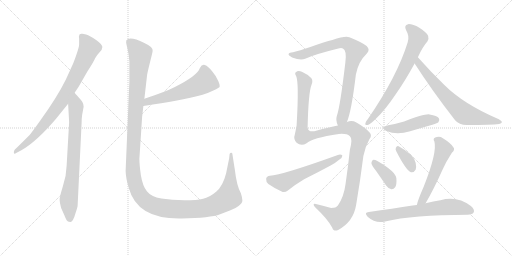
t = 0.00 s
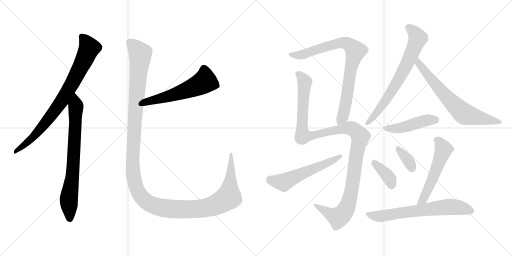
t = 2.33 s
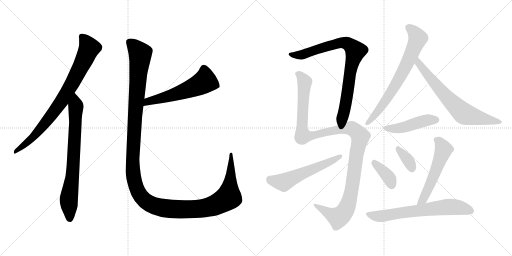
t = 4.66 s
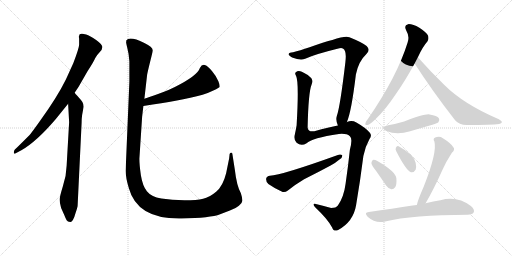
t = 6.99 s
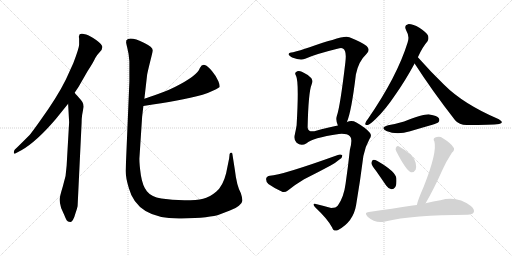
t = 9.32 s
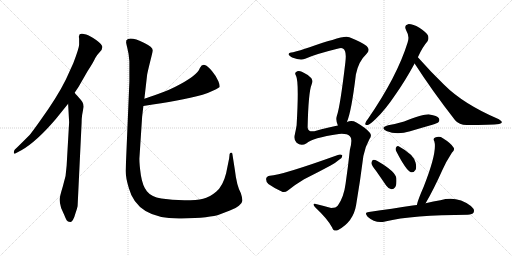
t = 11.64 s

The animated SVG that drew these frames (rendered in a browser with its animation timeline set to each time). Animation: 14 CSS @keyframes rules; one cycle of 11.64 s.

<svg version="1.1" viewBox="0 0 2048 1024" xmlns="http://www.w3.org/2000/svg">
  <g stroke="lightgray" stroke-dasharray="1,1" stroke-width="1" transform="scale(4, 4)">
    <line x1="0" y1="0" x2="256" y2="256"></line>
    <line x1="256" y1="0" x2="0" y2="256"></line>
    <line x1="128" y1="0" x2="128" y2="256"></line>
    <line x1="0" y1="128" x2="256" y2="128"></line>
    <line x1="256" y1="0" x2="512" y2="256"></line>
    <line x1="512" y1="0" x2="256" y2="256"></line>
    <line x1="384" y1="0" x2="384" y2="256"></line>
    <line x1="256" y1="128" x2="512" y2="128"></line>
  </g>
<g transform="scale(1, -1) translate(0, -850)">
   <style type="text/css">
    @keyframes keyframes0 {
      from {
       stroke: black;
       stroke-dashoffset: 822;
       stroke-width: 128;
       }
       73% {
       animation-timing-function: step-end;
       stroke: black;
       stroke-dashoffset: 0;
       stroke-width: 128;
       }
       to {
       stroke: black;
       stroke-width: 1024;
       }
       }
       #make-me-a-hanzi-animation-0 {
         animation: keyframes0 0.918945s both;
         animation-delay: 0.000000s;
         animation-timing-function: linear;
       }
    @keyframes keyframes1 {
      from {
       stroke: black;
       stroke-dashoffset: 755;
       stroke-width: 128;
       }
       71% {
       animation-timing-function: step-end;
       stroke: black;
       stroke-dashoffset: 0;
       stroke-width: 128;
       }
       to {
       stroke: black;
       stroke-width: 1024;
       }
       }
       #make-me-a-hanzi-animation-1 {
         animation: keyframes1 0.864421s both;
         animation-delay: 0.918945s;
         animation-timing-function: linear;
       }
    @keyframes keyframes2 {
      from {
       stroke: black;
       stroke-dashoffset: 568;
       stroke-width: 128;
       }
       65% {
       animation-timing-function: step-end;
       stroke: black;
       stroke-dashoffset: 0;
       stroke-width: 128;
       }
       to {
       stroke: black;
       stroke-width: 1024;
       }
       }
       #make-me-a-hanzi-animation-2 {
         animation: keyframes2 0.712240s both;
         animation-delay: 1.783366s;
         animation-timing-function: linear;
       }
    @keyframes keyframes3 {
      from {
       stroke: black;
       stroke-dashoffset: 1447;
       stroke-width: 128;
       }
       82% {
       animation-timing-function: step-end;
       stroke: black;
       stroke-dashoffset: 0;
       stroke-width: 128;
       }
       to {
       stroke: black;
       stroke-width: 1024;
       }
       }
       #make-me-a-hanzi-animation-3 {
         animation: keyframes3 1.427572s both;
         animation-delay: 2.495606s;
         animation-timing-function: linear;
       }
    @keyframes keyframes4 {
      from {
       stroke: black;
       stroke-dashoffset: 835;
       stroke-width: 128;
       }
       73% {
       animation-timing-function: step-end;
       stroke: black;
       stroke-dashoffset: 0;
       stroke-width: 128;
       }
       to {
       stroke: black;
       stroke-width: 1024;
       }
       }
       #make-me-a-hanzi-animation-4 {
         animation: keyframes4 0.929525s both;
         animation-delay: 3.923178s;
         animation-timing-function: linear;
       }
    @keyframes keyframes5 {
      from {
       stroke: black;
       stroke-dashoffset: 1204;
       stroke-width: 128;
       }
       80% {
       animation-timing-function: step-end;
       stroke: black;
       stroke-dashoffset: 0;
       stroke-width: 128;
       }
       to {
       stroke: black;
       stroke-width: 1024;
       }
       }
       #make-me-a-hanzi-animation-5 {
         animation: keyframes5 1.229818s both;
         animation-delay: 4.852703s;
         animation-timing-function: linear;
       }
    @keyframes keyframes6 {
      from {
       stroke: black;
       stroke-dashoffset: 565;
       stroke-width: 128;
       }
       65% {
       animation-timing-function: step-end;
       stroke: black;
       stroke-dashoffset: 0;
       stroke-width: 128;
       }
       to {
       stroke: black;
       stroke-width: 1024;
       }
       }
       #make-me-a-hanzi-animation-6 {
         animation: keyframes6 0.709798s both;
         animation-delay: 6.082521s;
         animation-timing-function: linear;
       }
    @keyframes keyframes7 {
      from {
       stroke: black;
       stroke-dashoffset: 710;
       stroke-width: 128;
       }
       70% {
       animation-timing-function: step-end;
       stroke: black;
       stroke-dashoffset: 0;
       stroke-width: 128;
       }
       to {
       stroke: black;
       stroke-width: 1024;
       }
       }
       #make-me-a-hanzi-animation-7 {
         animation: keyframes7 0.827799s both;
         animation-delay: 6.792319s;
         animation-timing-function: linear;
       }
    @keyframes keyframes8 {
      from {
       stroke: black;
       stroke-dashoffset: 692;
       stroke-width: 128;
       }
       69% {
       animation-timing-function: step-end;
       stroke: black;
       stroke-dashoffset: 0;
       stroke-width: 128;
       }
       to {
       stroke: black;
       stroke-width: 1024;
       }
       }
       #make-me-a-hanzi-animation-8 {
         animation: keyframes8 0.813151s both;
         animation-delay: 7.620118s;
         animation-timing-function: linear;
       }
    @keyframes keyframes9 {
      from {
       stroke: black;
       stroke-dashoffset: 459;
       stroke-width: 128;
       }
       60% {
       animation-timing-function: step-end;
       stroke: black;
       stroke-dashoffset: 0;
       stroke-width: 128;
       }
       to {
       stroke: black;
       stroke-width: 1024;
       }
       }
       #make-me-a-hanzi-animation-9 {
         animation: keyframes9 0.623535s both;
         animation-delay: 8.433269s;
         animation-timing-function: linear;
       }
    @keyframes keyframes10 {
      from {
       stroke: black;
       stroke-dashoffset: 376;
       stroke-width: 128;
       }
       55% {
       animation-timing-function: step-end;
       stroke: black;
       stroke-dashoffset: 0;
       stroke-width: 128;
       }
       to {
       stroke: black;
       stroke-width: 1024;
       }
       }
       #make-me-a-hanzi-animation-10 {
         animation: keyframes10 0.555990s both;
         animation-delay: 9.056804s;
         animation-timing-function: linear;
       }
    @keyframes keyframes11 {
      from {
       stroke: black;
       stroke-dashoffset: 351;
       stroke-width: 128;
       }
       53% {
       animation-timing-function: step-end;
       stroke: black;
       stroke-dashoffset: 0;
       stroke-width: 128;
       }
       to {
       stroke: black;
       stroke-width: 1024;
       }
       }
       #make-me-a-hanzi-animation-11 {
         animation: keyframes11 0.535645s both;
         animation-delay: 9.612794s;
         animation-timing-function: linear;
       }
    @keyframes keyframes12 {
      from {
       stroke: black;
       stroke-dashoffset: 551;
       stroke-width: 128;
       }
       64% {
       animation-timing-function: step-end;
       stroke: black;
       stroke-dashoffset: 0;
       stroke-width: 128;
       }
       to {
       stroke: black;
       stroke-width: 1024;
       }
       }
       #make-me-a-hanzi-animation-12 {
         animation: keyframes12 0.698405s both;
         animation-delay: 10.148439s;
         animation-timing-function: linear;
       }
    @keyframes keyframes13 {
      from {
       stroke: black;
       stroke-dashoffset: 672;
       stroke-width: 128;
       }
       69% {
       animation-timing-function: step-end;
       stroke: black;
       stroke-dashoffset: 0;
       stroke-width: 128;
       }
       to {
       stroke: black;
       stroke-width: 1024;
       }
       }
       #make-me-a-hanzi-animation-13 {
         animation: keyframes13 0.796875s both;
         animation-delay: 10.846844s;
         animation-timing-function: linear;
       }
</style>
<path d="M 298.5 479.0 L 314.5 503.0 L 349.5 564.0 Q 375.5 604.0 380.5 617.0 Q 386.5 629.0 397.5 640.0 Q 409.5 651.0 409.5 662.0 Q 409.5 672.0 384.5 690.0 Q 359.5 707.0 344.5 712.0 Q 330.5 716.0 327.5 715.0 Q 316.5 716.0 316.5 707.0 Q 314.5 704.0 316.5 696.0 L 316.5 673.0 Q 317.5 661.0 293.5 598.0 L 263.5 532.0 Q 228.5 461.0 160.5 367.0 Q 123.5 315.0 117.5 309.0 Q 69.5 261.0 59.5 252.0 Q 55.5 248.0 55.5 242.0 Q 53.5 230.0 66.5 239.0 L 85.5 249.0 Q 144.5 282.0 222.5 373.0 L 272.5 435.0 L 298.5 479.0 Z" fill="lightgray"></path> 
<path d="M 310.5 28.0 L 326.5 360.0 Q 326.5 376.0 328.5 390.0 L 334.5 423.0 Q 334.5 434.0 329.5 442.0 Q 324.5 450.0 312.5 463.0 Q 300.5 476.0 298.5 479.0 C 278.5 502.0 270.5 465.0 272.5 435.0 L 276.5 361.0 L 266.5 187.0 Q 265.5 147.0 251.5 105.0 Q 238.5 63.0 238.5 51.0 Q 238.5 39.0 244.5 18.0 L 257.5 -11.0 Q 262.5 -24.0 266.5 -31.0 Q 270.5 -38.0 280.5 -38.0 Q 285.5 -40.0 291.5 -30.0 Q 297.5 -20.0 303.5 2.0 Q 310.5 23.0 310.5 28.0 Z" fill="lightgray"></path> 
<path d="M 573.5 426.0 Q 651.5 438.0 702.5 447.0 Q 830.5 469.0 877.5 501.0 Q 881.5 505.0 873.5 525.0 Q 865.5 545.0 848.5 565.0 Q 832.5 585.0 819.5 590.0 Q 807.5 594.0 799.5 578.0 Q 790.5 548.0 699.5 502.0 Q 662.5 483.0 577.5 455.0 C 549.5 446.0 543.5 421.0 573.5 426.0 Z" fill="lightgray"></path> 
<path d="M 517.5 605.0 L 517.5 523.0 L 502.5 167.0 Q 502.5 140.0 515.5 97.0 Q 549.5 -28.0 726.5 -24.0 Q 841.5 -22.0 880.5 -7.0 Q 897.5 0.0 919.5 8.0 Q 941.5 15.0 955.5 27.0 Q 970.5 39.0 969.5 49.0 Q 969.5 58.0 963.5 77.0 Q 946.5 108.0 939.5 170.0 L 929.5 234.0 Q 929.5 239.0 924.5 239.0 Q 920.5 239.0 918.5 234.0 L 916.5 216.0 L 904.5 157.0 Q 891.5 105.0 864.5 83.0 Q 837.5 60.0 812.5 55.0 Q 787.5 49.0 737.5 49.0 Q 687.5 49.0 645.5 56.0 Q 604.5 63.0 587.5 85.0 Q 570.5 106.0 563.5 149.0 Q 557.5 192.0 557.5 215.0 L 568.5 383.0 L 573.5 426.0 L 577.5 455.0 L 588.5 551.0 Q 590.5 563.0 600.5 603.0 Q 610.5 642.0 610.5 647.0 Q 613.5 661.0 577.5 678.0 Q 518.5 707.0 505.5 689.0 L 504.5 680.0 Q 504.5 678.0 509.5 657.0 Q 515.5 635.0 517.5 605.0 Z" fill="lightgray"></path> 
<path d="M 1387.5 362.5 Q 1405.5 402.5 1423.5 552.5 Q 1433.5 604.5 1466.5 635.5 Q 1482.5 651.5 1466.5 666.5 Q 1447.5 681.5 1397.5 701.5 Q 1382.5 708.5 1329.5 690.5 Q 1322.5 690.5 1238.5 661.5 Q 1198.5 648.5 1172.5 641.5 Q 1156.5 640.5 1154.5 634.5 Q 1151.5 630.5 1168.5 620.5 Q 1202.5 607.5 1220.5 615.5 Q 1259.5 633.5 1349.5 655.5 Q 1365.5 659.5 1371.5 656.5 Q 1387.5 649.5 1381.5 601.5 Q 1360.5 423.5 1347.5 387.5 Q 1341.5 369.5 1351.5 348.5 C 1360.5 319.5 1377.5 334.5 1387.5 362.5 Z" fill="lightgray"></path> 
<path d="M 1351.5 348.5 Q 1317.5 342.5 1257.5 325.5 Q 1232.5 321.5 1230.5 340.5 Q 1233.5 481.5 1246.5 512.5 Q 1252.5 527.5 1245.5 537.5 Q 1230.5 553.5 1207.5 563.5 Q 1191.5 569.5 1183.5 561.5 Q 1177.5 557.5 1184.5 546.5 Q 1196.5 521.5 1186.5 349.5 Q 1183.5 331.5 1179.5 313.5 Q 1172.5 294.5 1186.5 279.5 Q 1204.5 264.5 1226.5 277.5 Q 1247.5 298.5 1355.5 314.5 Q 1386.5 317.5 1399.5 305.5 Q 1411.5 295.5 1399.5 251.5 Q 1392.5 185.5 1382.5 116.5 Q 1375.5 62.5 1351.5 28.5 Q 1344.5 18.5 1324.5 18.5 Q 1294.5 27.5 1267.5 33.5 Q 1254.5 37.5 1254.5 31.5 Q 1254.5 27.5 1262.5 19.5 Q 1311.5 -26.5 1328.5 -59.5 Q 1335.5 -78.5 1352.5 -69.5 Q 1413.5 -36.5 1424.5 30.5 Q 1440.5 124.5 1453.5 226.5 Q 1460.5 263.5 1477.5 293.5 Q 1489.5 308.5 1478.5 320.5 Q 1462.5 339.5 1425.5 360.5 Q 1407.5 370.5 1387.5 362.5 L 1351.5 348.5 Z" fill="lightgray"></path> 
<path d="M 1079.5 147.5 Q 1066.5 146.5 1064.5 135.5 Q 1063.5 122.5 1073.5 114.5 Q 1095.5 98.5 1130.5 82.5 Q 1140.5 79.5 1151.5 88.5 Q 1182.5 113.5 1216.5 133.5 Q 1270.5 160.5 1322.5 188.5 Q 1341.5 198.5 1356.5 211.5 Q 1369.5 218.5 1369.5 228.5 Q 1363.5 234.5 1351.5 230.5 Q 1126.5 149.5 1079.5 147.5 Z" fill="lightgray"></path> 
<path d="M 1671.5 621.5 Q 1690.5 663.5 1709.5 684.5 Q 1716.5 694.5 1712.5 707.5 Q 1706.5 720.5 1677.5 739.5 Q 1650.5 754.5 1632.5 753.5 Q 1614.5 749.5 1624.5 729.5 Q 1639.5 704.5 1630.5 680.5 Q 1588.5 544.5 1471.5 374.5 Q 1462.5 364.5 1461.5 357.5 Q 1458.5 347.5 1471.5 350.5 Q 1481.5 353.5 1504.5 376.5 Q 1540.5 410.5 1581.5 471.5 Q 1618.5 523.5 1658.5 596.5 L 1671.5 621.5 Z" fill="lightgray"></path> 
<path d="M 1658.5 596.5 Q 1728.5 487.5 1820.5 369.5 Q 1836.5 350.5 1866.5 350.5 Q 1965.5 350.5 1996.5 354.5 Q 2006.5 357.5 2007.5 361.5 Q 2008.5 365.5 1995.5 373.5 Q 1854.5 433.5 1776.5 511.5 Q 1725.5 560.5 1671.5 621.5 C 1651.5 643.5 1642.5 621.5 1658.5 596.5 Z" fill="lightgray"></path> 
<path d="M 1552.5 349.5 Q 1518.5 339.5 1545.5 326.5 Q 1587.5 308.5 1640.5 325.5 Q 1683.5 338.5 1729.5 351.5 Q 1750.5 358.5 1753.5 361.5 Q 1760.5 368.5 1755.5 377.5 Q 1748.5 387.5 1718.5 392.5 Q 1697.5 395.5 1616.5 364.5 Q 1586.5 355.5 1552.5 349.5 Z" fill="lightgray"></path> 
<path d="M 1504.5 166.5 Q 1523.5 139.5 1544.5 108.5 Q 1553.5 95.5 1565.5 93.5 Q 1574.5 92.5 1580.5 101.5 Q 1587.5 111.5 1585.5 137.5 Q 1582.5 164.5 1509.5 206.5 Q 1497.5 212.5 1491.5 210.5 Q 1487.5 209.5 1485.5 198.5 Q 1486.5 188.5 1504.5 166.5 Z" fill="lightgray"></path> 
<path d="M 1585.5 244.5 Q 1624.5 168.5 1643.5 161.5 Q 1653.5 157.5 1662.5 171.5 Q 1666.5 181.5 1662.5 199.5 Q 1655.5 232.5 1594.5 265.5 Q 1587.5 268.5 1583.5 259.5 Q 1580.5 252.5 1585.5 244.5 Z" fill="lightgray"></path> 
<path d="M 1702.5 37.5 Q 1735.5 94.5 1770.5 172.5 Q 1783.5 202.5 1807.5 239.5 Q 1822.5 252.5 1812.5 262.5 Q 1802.5 278.5 1771.5 297.5 Q 1758.5 307.5 1740.5 300.5 Q 1730.5 296.5 1737.5 284.5 Q 1749.5 242.5 1695.5 105.5 Q 1670.5 48.5 1667.5 30.5 C 1660.5 1.5 1687.5 11.5 1702.5 37.5 Z" fill="lightgray"></path> 
<path d="M 1667.5 30.5 Q 1658.5 30.5 1650.5 28.5 Q 1571.5 16.5 1475.5 2.5 Q 1454.5 1.5 1470.5 -16.5 Q 1501.5 -44.5 1540.5 -35.5 Q 1649.5 -8.5 1870.5 -8.5 Q 1889.5 -7.5 1894.5 0.5 Q 1900.5 12.5 1883.5 26.5 Q 1828.5 68.5 1761.5 49.5 Q 1734.5 45.5 1702.5 37.5 L 1667.5 30.5 Z" fill="lightgray"></path> 
      <clipPath id="make-me-a-hanzi-clip-0">
      <path d="M 298.5 479.0 L 314.5 503.0 L 349.5 564.0 Q 375.5 604.0 380.5 617.0 Q 386.5 629.0 397.5 640.0 Q 409.5 651.0 409.5 662.0 Q 409.5 672.0 384.5 690.0 Q 359.5 707.0 344.5 712.0 Q 330.5 716.0 327.5 715.0 Q 316.5 716.0 316.5 707.0 Q 314.5 704.0 316.5 696.0 L 316.5 673.0 Q 317.5 661.0 293.5 598.0 L 263.5 532.0 Q 228.5 461.0 160.5 367.0 Q 123.5 315.0 117.5 309.0 Q 69.5 261.0 59.5 252.0 Q 55.5 248.0 55.5 242.0 Q 53.5 230.0 66.5 239.0 L 85.5 249.0 Q 144.5 282.0 222.5 373.0 L 272.5 435.0 L 298.5 479.0 Z" fill="lightgray"></path>
      </clipPath>
      <path clip-path="url(#make-me-a-hanzi-clip-0)" d="M 328.5 702.0 L 357.5 658.0 L 279.5 500.0 L 246.5 445.0 L 165.5 338.0 L 113.5 284.0 L 62.5 245.0 " fill="none" id="make-me-a-hanzi-animation-0" stroke-dasharray="694 1388" stroke-linecap="round"></path>

      <clipPath id="make-me-a-hanzi-clip-1">
      <path d="M 310.5 28.0 L 326.5 360.0 Q 326.5 376.0 328.5 390.0 L 334.5 423.0 Q 334.5 434.0 329.5 442.0 Q 324.5 450.0 312.5 463.0 Q 300.5 476.0 298.5 479.0 C 278.5 502.0 270.5 465.0 272.5 435.0 L 276.5 361.0 L 266.5 187.0 Q 265.5 147.0 251.5 105.0 Q 238.5 63.0 238.5 51.0 Q 238.5 39.0 244.5 18.0 L 257.5 -11.0 Q 262.5 -24.0 266.5 -31.0 Q 270.5 -38.0 280.5 -38.0 Q 285.5 -40.0 291.5 -30.0 Q 297.5 -20.0 303.5 2.0 Q 310.5 23.0 310.5 28.0 Z" fill="lightgray"></path>
      </clipPath>
      <path clip-path="url(#make-me-a-hanzi-clip-1)" d="M 296.5 473.0 L 303.5 423.0 L 291.5 164.0 L 275.5 57.0 L 278.5 -24.0 " fill="none" id="make-me-a-hanzi-animation-1" stroke-dasharray="627 1254" stroke-linecap="round"></path>

      <clipPath id="make-me-a-hanzi-clip-2">
      <path d="M 573.5 426.0 Q 651.5 438.0 702.5 447.0 Q 830.5 469.0 877.5 501.0 Q 881.5 505.0 873.5 525.0 Q 865.5 545.0 848.5 565.0 Q 832.5 585.0 819.5 590.0 Q 807.5 594.0 799.5 578.0 Q 790.5 548.0 699.5 502.0 Q 662.5 483.0 577.5 455.0 C 549.5 446.0 543.5 421.0 573.5 426.0 Z" fill="lightgray"></path>
      </clipPath>
      <path clip-path="url(#make-me-a-hanzi-clip-2)" d="M 868.5 506.0 L 818.5 525.0 L 791.5 508.0 L 707.5 475.0 L 591.5 445.0 L 581.5 432.0 " fill="none" id="make-me-a-hanzi-animation-2" stroke-dasharray="440 880" stroke-linecap="round"></path>

      <clipPath id="make-me-a-hanzi-clip-3">
      <path d="M 517.5 605.0 L 517.5 523.0 L 502.5 167.0 Q 502.5 140.0 515.5 97.0 Q 549.5 -28.0 726.5 -24.0 Q 841.5 -22.0 880.5 -7.0 Q 897.5 0.0 919.5 8.0 Q 941.5 15.0 955.5 27.0 Q 970.5 39.0 969.5 49.0 Q 969.5 58.0 963.5 77.0 Q 946.5 108.0 939.5 170.0 L 929.5 234.0 Q 929.5 239.0 924.5 239.0 Q 920.5 239.0 918.5 234.0 L 916.5 216.0 L 904.5 157.0 Q 891.5 105.0 864.5 83.0 Q 837.5 60.0 812.5 55.0 Q 787.5 49.0 737.5 49.0 Q 687.5 49.0 645.5 56.0 Q 604.5 63.0 587.5 85.0 Q 570.5 106.0 563.5 149.0 Q 557.5 192.0 557.5 215.0 L 568.5 383.0 L 573.5 426.0 L 577.5 455.0 L 588.5 551.0 Q 590.5 563.0 600.5 603.0 Q 610.5 642.0 610.5 647.0 Q 613.5 661.0 577.5 678.0 Q 518.5 707.0 505.5 689.0 L 504.5 680.0 Q 504.5 678.0 509.5 657.0 Q 515.5 635.0 517.5 605.0 Z" fill="lightgray"></path>
      </clipPath>
      <path clip-path="url(#make-me-a-hanzi-clip-3)" d="M 515.5 683.0 L 552.5 646.0 L 561.5 625.0 L 542.5 421.0 L 530.5 189.0 L 540.5 113.0 L 570.5 57.0 L 586.5 42.0 L 619.5 26.0 L 678.5 14.0 L 777.5 13.0 L 825.5 19.0 L 870.5 35.0 L 914.5 61.0 L 924.5 234.0 " fill="none" id="make-me-a-hanzi-animation-3" stroke-dasharray="1319 2638" stroke-linecap="round"></path>

      <clipPath id="make-me-a-hanzi-clip-4">
      <path d="M 1387.5 362.5 Q 1405.5 402.5 1423.5 552.5 Q 1433.5 604.5 1466.5 635.5 Q 1482.5 651.5 1466.5 666.5 Q 1447.5 681.5 1397.5 701.5 Q 1382.5 708.5 1329.5 690.5 Q 1322.5 690.5 1238.5 661.5 Q 1198.5 648.5 1172.5 641.5 Q 1156.5 640.5 1154.5 634.5 Q 1151.5 630.5 1168.5 620.5 Q 1202.5 607.5 1220.5 615.5 Q 1259.5 633.5 1349.5 655.5 Q 1365.5 659.5 1371.5 656.5 Q 1387.5 649.5 1381.5 601.5 Q 1360.5 423.5 1347.5 387.5 Q 1341.5 369.5 1351.5 348.5 C 1360.5 319.5 1377.5 334.5 1387.5 362.5 Z" fill="lightgray"></path>
      </clipPath>
      <path clip-path="url(#make-me-a-hanzi-clip-4)" d="M 1160.5 633.5 L 1210.5 632.5 L 1256.5 651.5 L 1362.5 679.5 L 1396.5 672.5 L 1421.5 646.5 L 1399.5 562.5 L 1377.5 408.5 L 1369.5 380.5 L 1354.5 357.5 " fill="none" id="make-me-a-hanzi-animation-4" stroke-dasharray="707 1414" stroke-linecap="round"></path>

      <clipPath id="make-me-a-hanzi-clip-5">
      <path d="M 1351.5 348.5 Q 1317.5 342.5 1257.5 325.5 Q 1232.5 321.5 1230.5 340.5 Q 1233.5 481.5 1246.5 512.5 Q 1252.5 527.5 1245.5 537.5 Q 1230.5 553.5 1207.5 563.5 Q 1191.5 569.5 1183.5 561.5 Q 1177.5 557.5 1184.5 546.5 Q 1196.5 521.5 1186.5 349.5 Q 1183.5 331.5 1179.5 313.5 Q 1172.5 294.5 1186.5 279.5 Q 1204.5 264.5 1226.5 277.5 Q 1247.5 298.5 1355.5 314.5 Q 1386.5 317.5 1399.5 305.5 Q 1411.5 295.5 1399.5 251.5 Q 1392.5 185.5 1382.5 116.5 Q 1375.5 62.5 1351.5 28.5 Q 1344.5 18.5 1324.5 18.5 Q 1294.5 27.5 1267.5 33.5 Q 1254.5 37.5 1254.5 31.5 Q 1254.5 27.5 1262.5 19.5 Q 1311.5 -26.5 1328.5 -59.5 Q 1335.5 -78.5 1352.5 -69.5 Q 1413.5 -36.5 1424.5 30.5 Q 1440.5 124.5 1453.5 226.5 Q 1460.5 263.5 1477.5 293.5 Q 1489.5 308.5 1478.5 320.5 Q 1462.5 339.5 1425.5 360.5 Q 1407.5 370.5 1387.5 362.5 L 1351.5 348.5 Z" fill="lightgray"></path>
      </clipPath>
      <path clip-path="url(#make-me-a-hanzi-clip-5)" d="M 1192.5 554.5 L 1214.5 531.5 L 1218.5 518.5 L 1207.5 361.5 L 1211.5 307.5 L 1250.5 308.5 L 1327.5 327.5 L 1400.5 337.5 L 1417.5 330.5 L 1441.5 304.5 L 1424.5 226.5 L 1408.5 100.5 L 1395.5 42.5 L 1380.5 7.5 L 1352.5 -19.5 L 1261.5 27.5 " fill="none" id="make-me-a-hanzi-animation-5" stroke-dasharray="1076 2152" stroke-linecap="round"></path>

      <clipPath id="make-me-a-hanzi-clip-6">
      <path d="M 1079.5 147.5 Q 1066.5 146.5 1064.5 135.5 Q 1063.5 122.5 1073.5 114.5 Q 1095.5 98.5 1130.5 82.5 Q 1140.5 79.5 1151.5 88.5 Q 1182.5 113.5 1216.5 133.5 Q 1270.5 160.5 1322.5 188.5 Q 1341.5 198.5 1356.5 211.5 Q 1369.5 218.5 1369.5 228.5 Q 1363.5 234.5 1351.5 230.5 Q 1126.5 149.5 1079.5 147.5 Z" fill="lightgray"></path>
      </clipPath>
      <path clip-path="url(#make-me-a-hanzi-clip-6)" d="M 1078.5 133.5 L 1133.5 121.5 L 1363.5 225.5 " fill="none" id="make-me-a-hanzi-animation-6" stroke-dasharray="437 874" stroke-linecap="round"></path>

      <clipPath id="make-me-a-hanzi-clip-7">
      <path d="M 1671.5 621.5 Q 1690.5 663.5 1709.5 684.5 Q 1716.5 694.5 1712.5 707.5 Q 1706.5 720.5 1677.5 739.5 Q 1650.5 754.5 1632.5 753.5 Q 1614.5 749.5 1624.5 729.5 Q 1639.5 704.5 1630.5 680.5 Q 1588.5 544.5 1471.5 374.5 Q 1462.5 364.5 1461.5 357.5 Q 1458.5 347.5 1471.5 350.5 Q 1481.5 353.5 1504.5 376.5 Q 1540.5 410.5 1581.5 471.5 Q 1618.5 523.5 1658.5 596.5 L 1671.5 621.5 Z" fill="lightgray"></path>
      </clipPath>
      <path clip-path="url(#make-me-a-hanzi-clip-7)" d="M 1634.5 739.5 L 1659.5 717.5 L 1671.5 697.5 L 1656.5 658.5 L 1582.5 510.5 L 1524.5 422.5 L 1469.5 358.5 " fill="none" id="make-me-a-hanzi-animation-7" stroke-dasharray="582 1164" stroke-linecap="round"></path>

      <clipPath id="make-me-a-hanzi-clip-8">
      <path d="M 1658.5 596.5 Q 1728.5 487.5 1820.5 369.5 Q 1836.5 350.5 1866.5 350.5 Q 1965.5 350.5 1996.5 354.5 Q 2006.5 357.5 2007.5 361.5 Q 2008.5 365.5 1995.5 373.5 Q 1854.5 433.5 1776.5 511.5 Q 1725.5 560.5 1671.5 621.5 C 1651.5 643.5 1642.5 621.5 1658.5 596.5 Z" fill="lightgray"></path>
      </clipPath>
      <path clip-path="url(#make-me-a-hanzi-clip-8)" d="M 1673.5 612.5 L 1673.5 597.5 L 1748.5 504.5 L 1854.5 396.5 L 2000.5 360.5 " fill="none" id="make-me-a-hanzi-animation-8" stroke-dasharray="564 1128" stroke-linecap="round"></path>

      <clipPath id="make-me-a-hanzi-clip-9">
      <path d="M 1552.5 349.5 Q 1518.5 339.5 1545.5 326.5 Q 1587.5 308.5 1640.5 325.5 Q 1683.5 338.5 1729.5 351.5 Q 1750.5 358.5 1753.5 361.5 Q 1760.5 368.5 1755.5 377.5 Q 1748.5 387.5 1718.5 392.5 Q 1697.5 395.5 1616.5 364.5 Q 1586.5 355.5 1552.5 349.5 Z" fill="lightgray"></path>
      </clipPath>
      <path clip-path="url(#make-me-a-hanzi-clip-9)" d="M 1546.5 338.5 L 1611.5 339.5 L 1700.5 367.5 L 1745.5 370.5 " fill="none" id="make-me-a-hanzi-animation-9" stroke-dasharray="331 662" stroke-linecap="round"></path>

      <clipPath id="make-me-a-hanzi-clip-10">
      <path d="M 1504.5 166.5 Q 1523.5 139.5 1544.5 108.5 Q 1553.5 95.5 1565.5 93.5 Q 1574.5 92.5 1580.5 101.5 Q 1587.5 111.5 1585.5 137.5 Q 1582.5 164.5 1509.5 206.5 Q 1497.5 212.5 1491.5 210.5 Q 1487.5 209.5 1485.5 198.5 Q 1486.5 188.5 1504.5 166.5 Z" fill="lightgray"></path>
      </clipPath>
      <path clip-path="url(#make-me-a-hanzi-clip-10)" d="M 1495.5 201.5 L 1559.5 134.5 L 1566.5 108.5 " fill="none" id="make-me-a-hanzi-animation-10" stroke-dasharray="248 496" stroke-linecap="round"></path>

      <clipPath id="make-me-a-hanzi-clip-11">
      <path d="M 1585.5 244.5 Q 1624.5 168.5 1643.5 161.5 Q 1653.5 157.5 1662.5 171.5 Q 1666.5 181.5 1662.5 199.5 Q 1655.5 232.5 1594.5 265.5 Q 1587.5 268.5 1583.5 259.5 Q 1580.5 252.5 1585.5 244.5 Z" fill="lightgray"></path>
      </clipPath>
      <path clip-path="url(#make-me-a-hanzi-clip-11)" d="M 1594.5 253.5 L 1635.5 203.5 L 1647.5 175.5 " fill="none" id="make-me-a-hanzi-animation-11" stroke-dasharray="223 446" stroke-linecap="round"></path>

      <clipPath id="make-me-a-hanzi-clip-12">
      <path d="M 1702.5 37.5 Q 1735.5 94.5 1770.5 172.5 Q 1783.5 202.5 1807.5 239.5 Q 1822.5 252.5 1812.5 262.5 Q 1802.5 278.5 1771.5 297.5 Q 1758.5 307.5 1740.5 300.5 Q 1730.5 296.5 1737.5 284.5 Q 1749.5 242.5 1695.5 105.5 Q 1670.5 48.5 1667.5 30.5 C 1660.5 1.5 1687.5 11.5 1702.5 37.5 Z" fill="lightgray"></path>
      </clipPath>
      <path clip-path="url(#make-me-a-hanzi-clip-12)" d="M 1743.5 291.5 L 1757.5 283.5 L 1774.5 252.5 L 1715.5 101.5 L 1692.5 52.5 L 1673.5 32.5 " fill="none" id="make-me-a-hanzi-animation-12" stroke-dasharray="423 846" stroke-linecap="round"></path>

      <clipPath id="make-me-a-hanzi-clip-13">
      <path d="M 1667.5 30.5 Q 1658.5 30.5 1650.5 28.5 Q 1571.5 16.5 1475.5 2.5 Q 1454.5 1.5 1470.5 -16.5 Q 1501.5 -44.5 1540.5 -35.5 Q 1649.5 -8.5 1870.5 -8.5 Q 1889.5 -7.5 1894.5 0.5 Q 1900.5 12.5 1883.5 26.5 Q 1828.5 68.5 1761.5 49.5 Q 1734.5 45.5 1702.5 37.5 L 1667.5 30.5 Z" fill="lightgray"></path>
      </clipPath>
      <path clip-path="url(#make-me-a-hanzi-clip-13)" d="M 1472.5 -6.5 L 1529.5 -13.5 L 1789.5 23.5 L 1825.5 22.5 L 1883.5 6.5 " fill="none" id="make-me-a-hanzi-animation-13" stroke-dasharray="544 1088" stroke-linecap="round"></path>

</g>
</svg>
